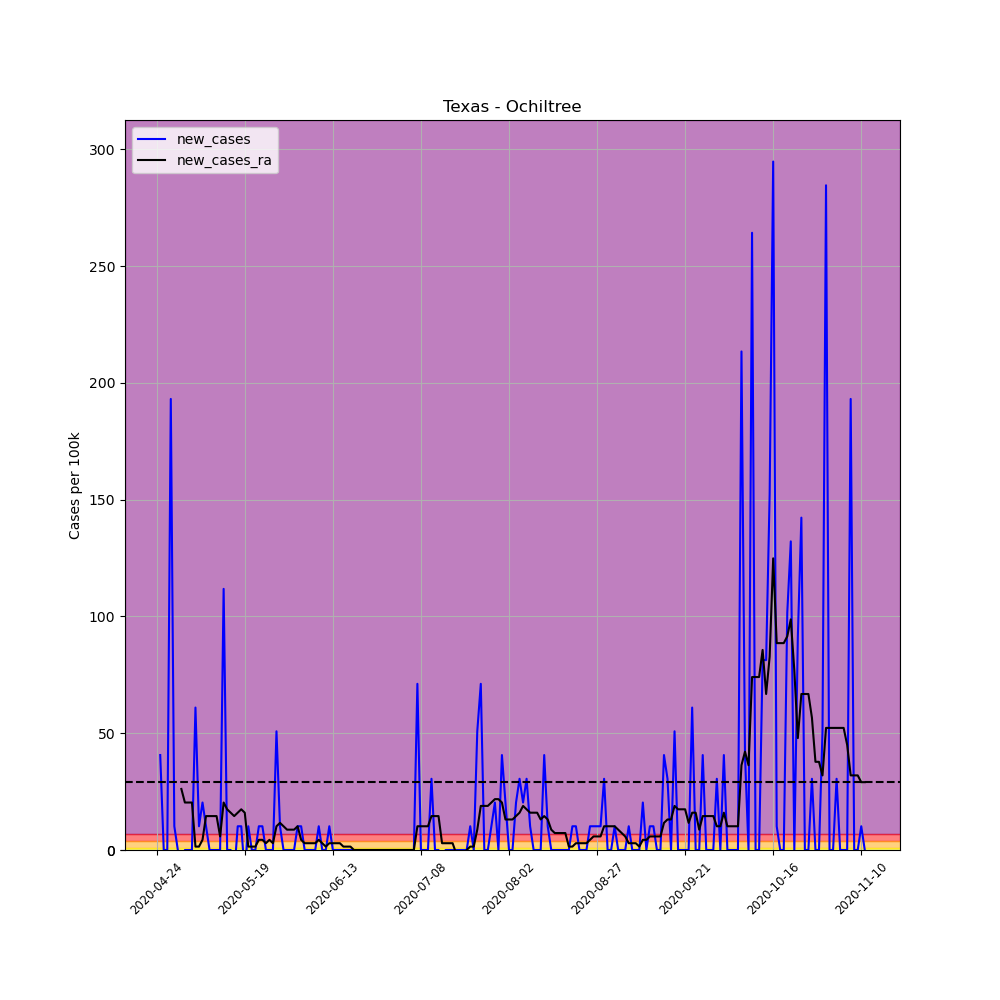

Source data for this figure (header and first rows):
, date, county, state, fips, cases, deaths, COUNTY, STNAME, CTYNAME, POPESTIMATE2019, per_100k, per_100k_ra, new_cases, new_cases_ra
643645, 2020-04-24, Ochiltree, Texas, 48357, 1, 0, 357, Texas, Ochiltree, 9836, 10.17, , , 
643646, 2020-04-25, Ochiltree, Texas, 48357, 5, 1, 357, Texas, Ochiltree, 9836, 50.83, , 40.67, 
643647, 2020-04-26, Ochiltree, Texas, 48357, 5, 1, 357, Texas, Ochiltree, 9836, 50.83, , 0.0, 
643648, 2020-04-27, Ochiltree, Texas, 48357, 5, 1, 357, Texas, Ochiltree, 9836, 50.83, , 0.0, 
643649, 2020-04-28, Ochiltree, Texas, 48357, 24, 1, 357, Texas, Ochiltree, 9836, 244, , 193.2, 
643650, 2020-04-29, Ochiltree, Texas, 48357, 25, 1, 357, Texas, Ochiltree, 9836, 254.2, , 10.17, 
643651, 2020-04-30, Ochiltree, Texas, 48357, 25, 1, 357, Texas, Ochiltree, 9836, 254.2, 130.7, 0.0, 
643652, 2020-05-01, Ochiltree, Texas, 48357, 19, 1, 357, Texas, Ochiltree, 9836, 193.2, 156.9, -61, 26.14
643653, 2020-05-02, Ochiltree, Texas, 48357, 19, 1, 357, Texas, Ochiltree, 9836, 193.2, 177.2, 0.0, 20.33
643654, 2020-05-03, Ochiltree, Texas, 48357, 19, 1, 357, Texas, Ochiltree, 9836, 193.2, 197.5, 0.0, 20.33
643655, 2020-05-04, Ochiltree, Texas, 48357, 19, 1, 357, Texas, Ochiltree, 9836, 193.2, 217.9, 0.0, 20.33
643656, 2020-05-05, Ochiltree, Texas, 48357, 25, 1, 357, Texas, Ochiltree, 9836, 254.2, 219.3, 61, 1.452
643657, 2020-05-06, Ochiltree, Texas, 48357, 26, 1, 357, Texas, Ochiltree, 9836, 264.3, 220.8, 10.17, 1.452
643658, 2020-05-07, Ochiltree, Texas, 48357, 28, 1, 357, Texas, Ochiltree, 9836, 284.7, 225.1, 20.33, 4.357
643659, 2020-05-08, Ochiltree, Texas, 48357, 29, 1, 357, Texas, Ochiltree, 9836, 294.8, 239.6, 10.17, 14.52
643660, 2020-05-09, Ochiltree, Texas, 48357, 29, 1, 357, Texas, Ochiltree, 9836, 294.8, 254.2, 0.0, 14.52
643661, 2020-05-10, Ochiltree, Texas, 48357, 29, 1, 357, Texas, Ochiltree, 9836, 294.8, 268.7, 0.0, 14.52
643662, 2020-05-11, Ochiltree, Texas, 48357, 29, 1, 357, Texas, Ochiltree, 9836, 294.8, 283.2, 0.0, 14.52
643663, 2020-05-12, Ochiltree, Texas, 48357, 29, 1, 357, Texas, Ochiltree, 9836, 294.8, 289, 0.0, 5.81
643664, 2020-05-13, Ochiltree, Texas, 48357, 40, 1, 357, Texas, Ochiltree, 9836, 406.7, 309.4, 111.8, 20.33
643665, 2020-05-14, Ochiltree, Texas, 48357, 40, 2, 357, Texas, Ochiltree, 9836, 406.7, 326.8, 0.0, 17.43
643666, 2020-05-15, Ochiltree, Texas, 48357, 40, 2, 357, Texas, Ochiltree, 9836, 406.7, 342.8, 0.0, 15.98
643667, 2020-05-16, Ochiltree, Texas, 48357, 39, 2, 357, Texas, Ochiltree, 9836, 396.5, 357.3, -10.17, 14.52
643668, 2020-05-17, Ochiltree, Texas, 48357, 40, 2, 357, Texas, Ochiltree, 9836, 406.7, 373.3, 10.17, 15.98
643669, 2020-05-18, Ochiltree, Texas, 48357, 41, 2, 357, Texas, Ochiltree, 9836, 416.8, 390.7, 10.17, 17.43
643670, 2020-05-19, Ochiltree, Texas, 48357, 40, 2, 357, Texas, Ochiltree, 9836, 406.7, 406.7, -10.17, 15.98
643671, 2020-05-20, Ochiltree, Texas, 48357, 41, 3, 357, Texas, Ochiltree, 9836, 416.8, 408.1, 10.17, 1.452
643672, 2020-05-21, Ochiltree, Texas, 48357, 41, 3, 357, Texas, Ochiltree, 9836, 416.8, 409.6, 0.0, 1.452
643673, 2020-05-22, Ochiltree, Texas, 48357, 41, 3, 357, Texas, Ochiltree, 9836, 416.8, 411, 0.0, 1.452
643674, 2020-05-23, Ochiltree, Texas, 48357, 42, 3, 357, Texas, Ochiltree, 9836, 427, 415.4, 10.17, 4.357
643675, 2020-05-24, Ochiltree, Texas, 48357, 43, 2, 357, Texas, Ochiltree, 9836, 437.2, 419.7, 10.17, 4.357
643676, 2020-05-25, Ochiltree, Texas, 48357, 43, 2, 357, Texas, Ochiltree, 9836, 437.2, 422.6, 0.0, 2.905
643677, 2020-05-26, Ochiltree, Texas, 48357, 43, 2, 357, Texas, Ochiltree, 9836, 437.2, 427, 0.0, 4.357
643678, 2020-05-27, Ochiltree, Texas, 48357, 43, 2, 357, Texas, Ochiltree, 9836, 437.2, 429.9, 0.0, 2.905
643679, 2020-05-28, Ochiltree, Texas, 48357, 48, 2, 357, Texas, Ochiltree, 9836, 488, 440.1, 50.83, 10.17
643680, 2020-05-29, Ochiltree, Texas, 48357, 49, 2, 357, Texas, Ochiltree, 9836, 498.2, 451.7, 10.17, 11.62
643681, 2020-05-30, Ochiltree, Texas, 48357, 49, 2, 357, Texas, Ochiltree, 9836, 498.2, 461.9, 0.0, 10.17
643682, 2020-05-31, Ochiltree, Texas, 48357, 49, 2, 357, Texas, Ochiltree, 9836, 498.2, 470.6, 0.0, 8.714
643683, 2020-06-01, Ochiltree, Texas, 48357, 49, 2, 357, Texas, Ochiltree, 9836, 498.2, 479.3, 0.0, 8.714
643684, 2020-06-02, Ochiltree, Texas, 48357, 49, 2, 357, Texas, Ochiltree, 9836, 498.2, 488, 0.0, 8.714
643685, 2020-06-03, Ochiltree, Texas, 48357, 50, 2, 357, Texas, Ochiltree, 9836, 508.3, 498.2, 10.17, 10.17
643686, 2020-06-04, Ochiltree, Texas, 48357, 51, 2, 357, Texas, Ochiltree, 9836, 518.5, 502.5, 10.17, 4.357
643687, 2020-06-05, Ochiltree, Texas, 48357, 51, 2, 357, Texas, Ochiltree, 9836, 518.5, 505.4, 0.0, 2.905
643688, 2020-06-06, Ochiltree, Texas, 48357, 51, 2, 357, Texas, Ochiltree, 9836, 518.5, 508.3, 0.0, 2.905
643689, 2020-06-07, Ochiltree, Texas, 48357, 51, 2, 357, Texas, Ochiltree, 9836, 518.5, 511.2, 0.0, 2.905
643690, 2020-06-08, Ochiltree, Texas, 48357, 51, 2, 357, Texas, Ochiltree, 9836, 518.5, 514.1, 0.0, 2.905
643691, 2020-06-09, Ochiltree, Texas, 48357, 52, 2, 357, Texas, Ochiltree, 9836, 528.7, 518.5, 10.17, 4.357
643692, 2020-06-10, Ochiltree, Texas, 48357, 52, 2, 357, Texas, Ochiltree, 9836, 528.7, 521.4, 0.0, 2.905
643693, 2020-06-11, Ochiltree, Texas, 48357, 52, 2, 357, Texas, Ochiltree, 9836, 528.7, 522.9, 0.0, 1.452
643694, 2020-06-12, Ochiltree, Texas, 48357, 53, 2, 357, Texas, Ochiltree, 9836, 538.8, 525.8, 10.17, 2.905
643695, 2020-06-13, Ochiltree, Texas, 48357, 53, 2, 357, Texas, Ochiltree, 9836, 538.8, 528.7, 0.0, 2.905
643696, 2020-06-14, Ochiltree, Texas, 48357, 53, 2, 357, Texas, Ochiltree, 9836, 538.8, 531.6, 0.0, 2.905
643697, 2020-06-15, Ochiltree, Texas, 48357, 53, 2, 357, Texas, Ochiltree, 9836, 538.8, 534.5, 0.0, 2.905
643698, 2020-06-16, Ochiltree, Texas, 48357, 53, 2, 357, Texas, Ochiltree, 9836, 538.8, 535.9, 0.0, 1.452
643699, 2020-06-17, Ochiltree, Texas, 48357, 53, 2, 357, Texas, Ochiltree, 9836, 538.8, 537.4, 0.0, 1.452
643700, 2020-06-18, Ochiltree, Texas, 48357, 53, 2, 357, Texas, Ochiltree, 9836, 538.8, 538.8, 0.0, 1.452
643701, 2020-06-19, Ochiltree, Texas, 48357, 53, 2, 357, Texas, Ochiltree, 9836, 538.8, 538.8, 0.0, 0.0
643702, 2020-06-20, Ochiltree, Texas, 48357, 53, 2, 357, Texas, Ochiltree, 9836, 538.8, 538.8, 0.0, 0.0
643703, 2020-06-21, Ochiltree, Texas, 48357, 53, 2, 357, Texas, Ochiltree, 9836, 538.8, 538.8, 0.0, 0.0
643704, 2020-06-22, Ochiltree, Texas, 48357, 53, 2, 357, Texas, Ochiltree, 9836, 538.8, 538.8, 0.0, 0.0
... 142 more rows
